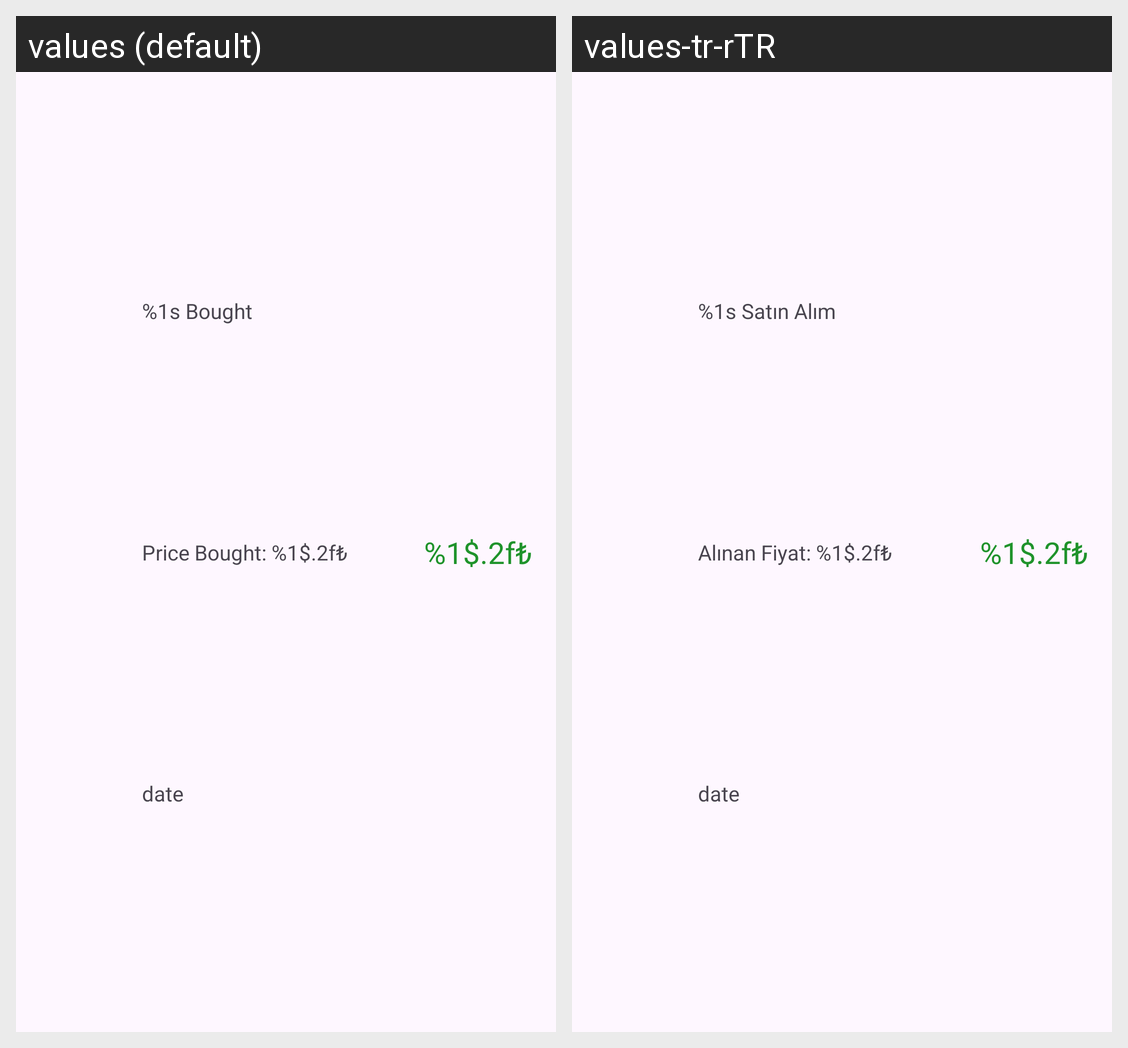

For this localized Android screen grid, give each drawn string resource with its value in every locale shown.
Android screen res/layout/transaction_items.xml rendered under 2 locales, left to right: values (default), values-tr-rTR. Device: Nexus 5 (rendered at 1080×1920; each locale shown at half size, 540×960, under a caption strip naming it); theme Theme.MarsNeoCaseStudy.
Strings drawn on this screen, with the default value and each locale's value (text and hints the layout hard-codes, and strings that could not be matched under every locale, appear in the picture but are not listed):

buy_text
  values: %1s Bought
  values-tr-rTR: %1s Satın Alım

price_bought
  values: Price Bought: %1$.2f₺
  values-tr-rTR: Alınan Fiyat: %1$.2f₺

price
  values: %1$.2f₺
  values-tr-rTR: %1$.2f₺  [not translated; the default value is used]
